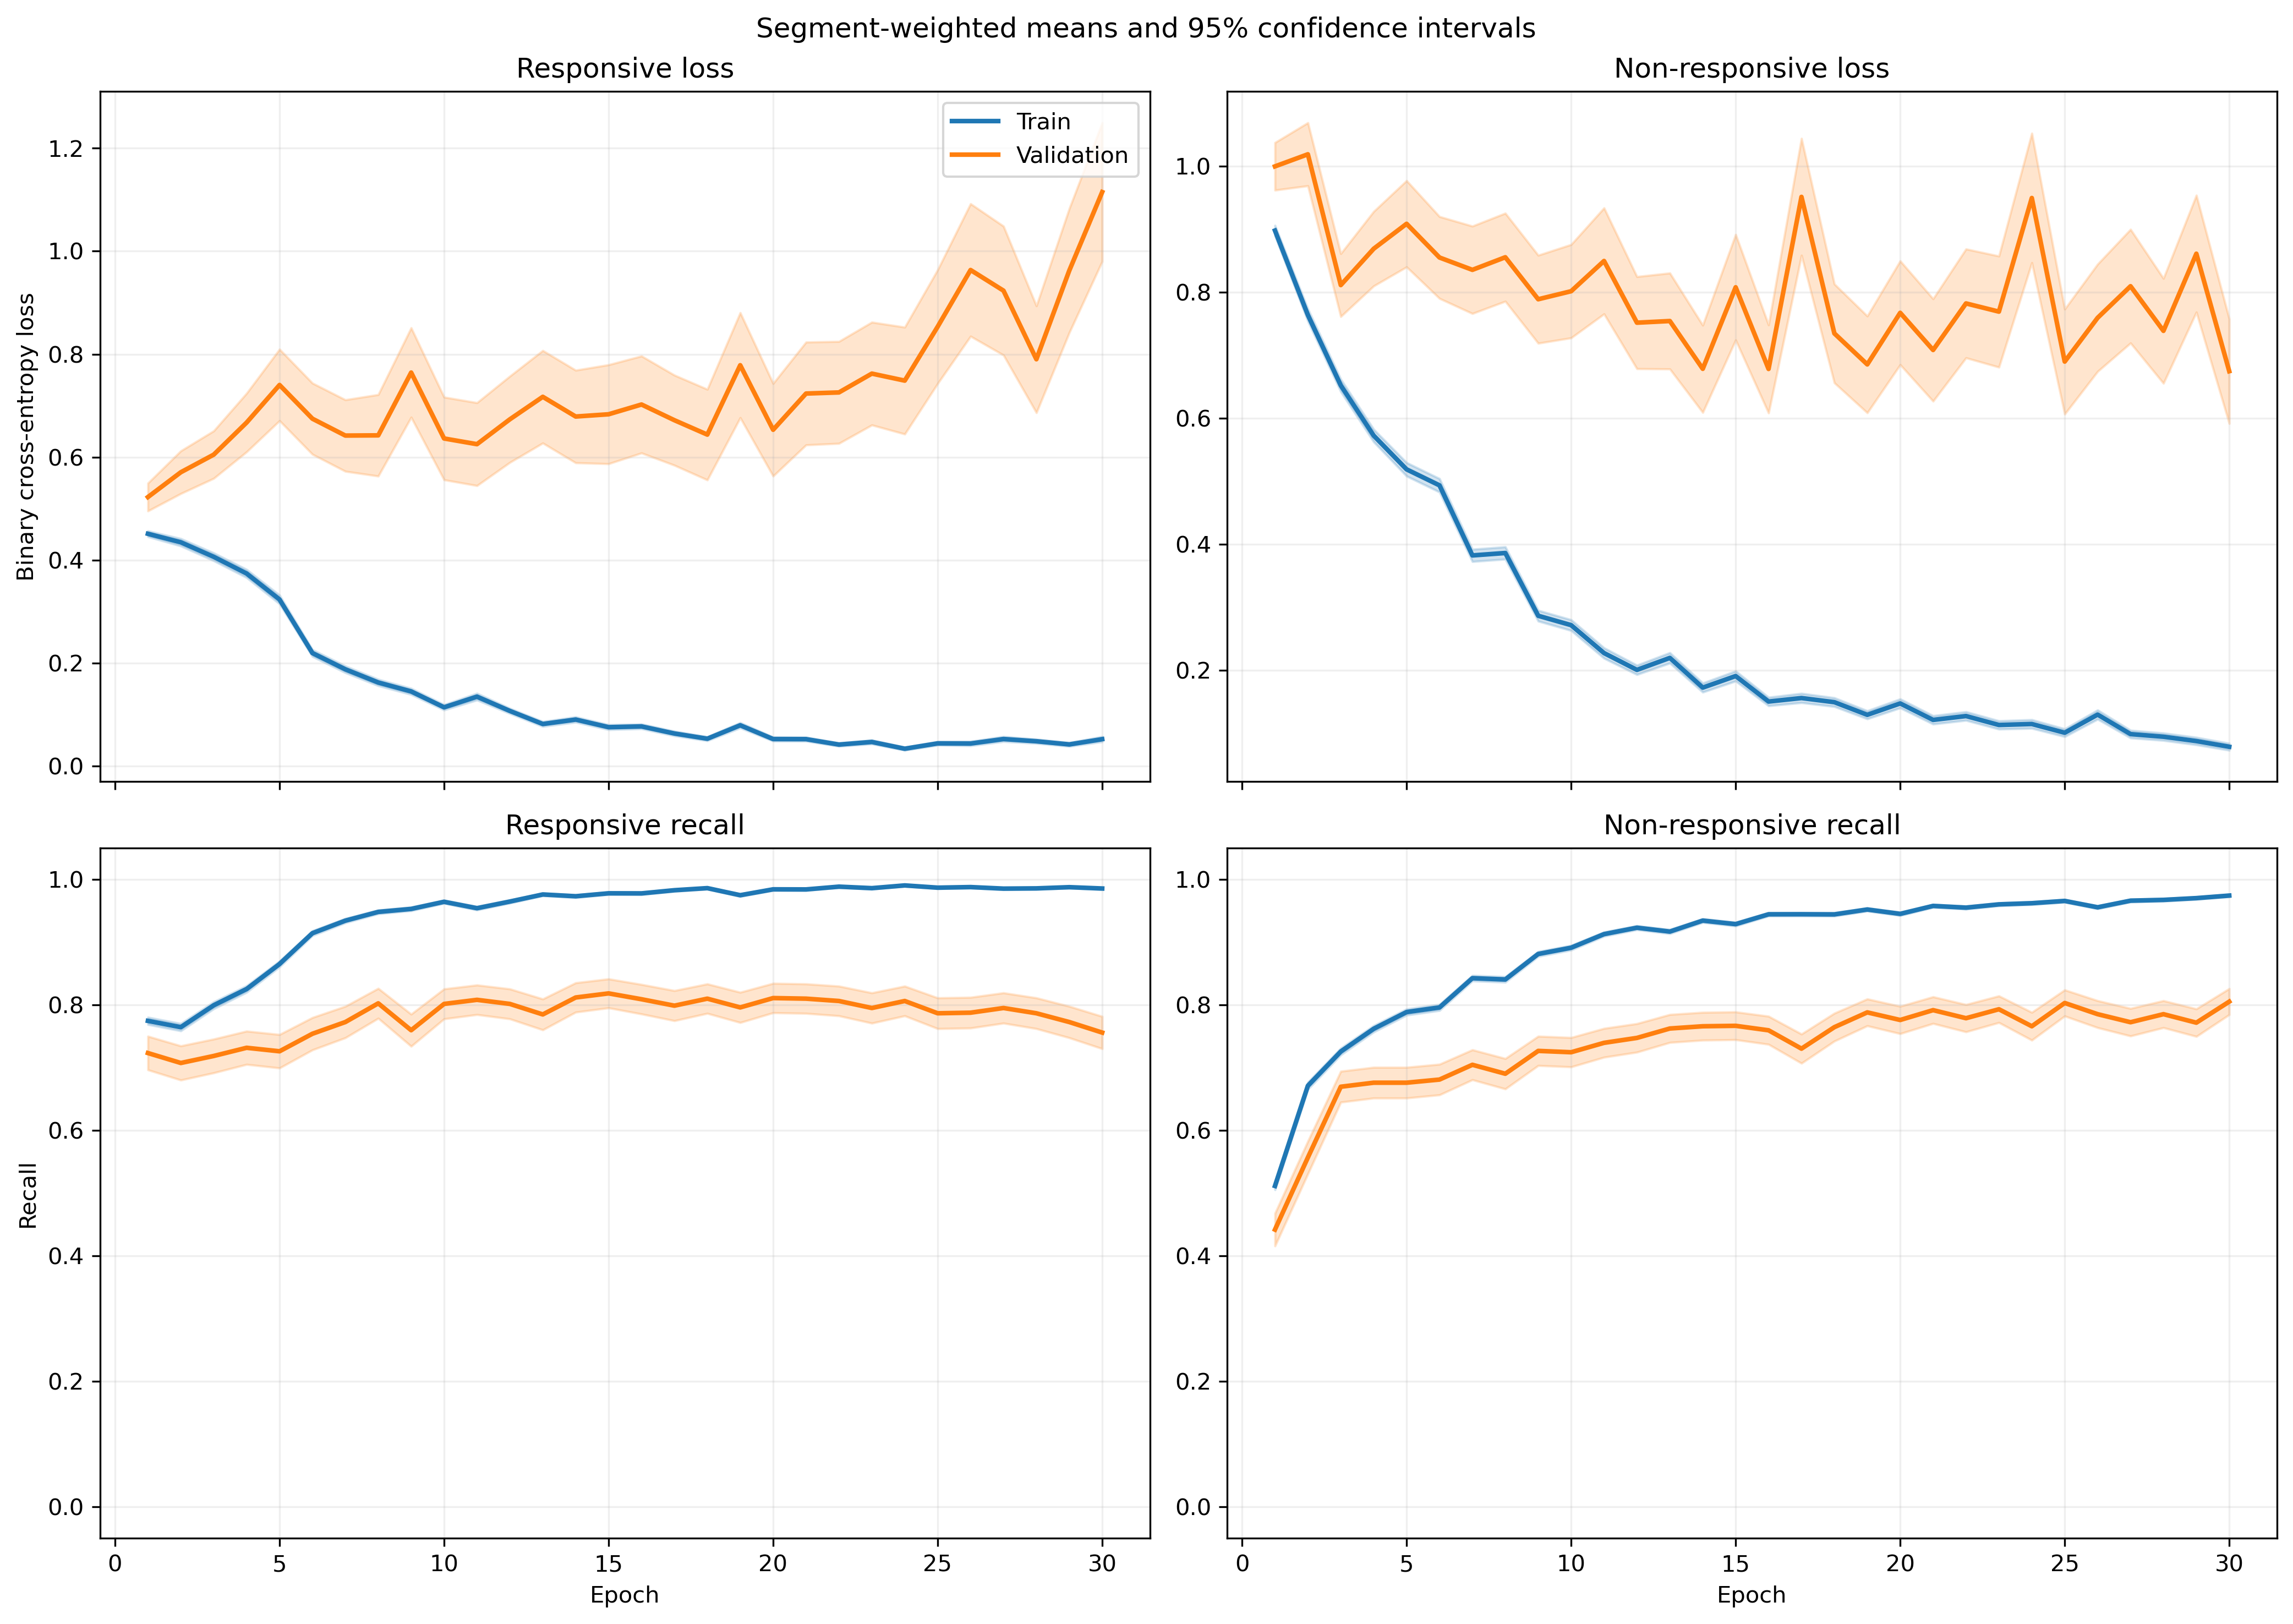

The table this chart was drawn from, first rows:
fold, epoch, split, r_loss, r_loss_count, r_loss_sum, r_loss_sum_sq, r_recall, r_recall_count, r_recall_sum, r_recall_sum_sq, nr_loss, nr_loss_count, nr_loss_sum, nr_loss_sum_sq, nr_recall, nr_recall_count, nr_recall_sum, nr_recall_sum_sq
1, 1, train, 0.4304, 1063, 457.5, 415.8, 0.7817, 1063, 831.0, 831.0, 0.9684, 1401, 1357, 2133, 0.5039, 1401, 706.0, 706.0
1, 1, validation, 0.1125, 10, 1.125, 0.1683, 1.0, 10, 10.0, 10.0, , 0, 0.0, 0.0, , 0, 0.0, 0.0
1, 2, train, 0.4708, 1063, 500.4, 490.7, 0.7686, 1063, 817.0, 817.0, 0.6785, 1401, 950.6, 1208, 0.6674, 1401, 935.0, 935.0
1, 2, validation, 0.1525, 10, 1.525, 0.3977, 1.0, 10, 10.0, 10.0, , 0, 0.0, 0.0, , 0, 0.0, 0.0
1, 3, train, 0.3503, 1063, 372.4, 395.2, 0.826, 1063, 878.0, 878.0, 0.7676, 1401, 1075, 1927, 0.6688, 1401, 937.0, 937.0
1, 3, validation, 0.06427, 10, 0.6427, 0.0826, 1.0, 10, 10.0, 10.0, , 0, 0.0, 0.0, , 0, 0.0, 0.0
1, 4, train, 0.3397, 1063, 361.1, 431.5, 0.8598, 1063, 914.0, 914.0, 0.5951, 1401, 833.8, 1363, 0.7252, 1401, 1016, 1016
1, 4, validation, 0.0691, 10, 0.691, 0.07726, 1.0, 10, 10.0, 10.0, , 0, 0.0, 0.0, , 0, 0.0, 0.0
1, 5, train, 0.3212, 1063, 341.5, 507.3, 0.8683, 1063, 923.0, 923.0, 0.496, 1401, 694.9, 1373, 0.7844, 1401, 1099, 1099
1, 5, validation, 0.04186, 10, 0.4186, 0.03607, 1.0, 10, 10.0, 10.0, , 0, 0.0, 0.0, , 0, 0.0, 0.0
1, 6, train, 0.2054, 1063, 218.3, 265.6, 0.9144, 1063, 972.0, 972.0, 0.4797, 1401, 672.1, 1412, 0.7916, 1401, 1109, 1109
1, 6, validation, 0.0551, 10, 0.551, 0.07505, 1.0, 10, 10.0, 10.0, , 0, 0.0, 0.0, , 0, 0.0, 0.0
1, 7, train, 0.2223, 1063, 236.3, 370.1, 0.9191, 1063, 977.0, 977.0, 0.3076, 1401, 431, 860.2, 0.8694, 1401, 1218, 1218
1, 7, validation, 0.04147, 10, 0.4147, 0.06251, 1.0, 10, 10.0, 10.0, , 0, 0.0, 0.0, , 0, 0.0, 0.0
1, 8, train, 0.2063, 1063, 219.3, 365.6, 0.9257, 1063, 984.0, 984.0, 0.2802, 1401, 392.6, 826.4, 0.8915, 1401, 1249, 1249
1, 8, validation, 0.0289, 10, 0.289, 0.0481, 1.0, 10, 10.0, 10.0, , 0, 0.0, 0.0, , 0, 0.0, 0.0
1, 9, train, 0.115, 1063, 122.2, 154.3, 0.9511, 1063, 1011, 1011, 0.2688, 1401, 376.6, 832.2, 0.8908, 1401, 1248, 1248
1, 9, validation, 0.01726, 10, 0.1726, 0.009708, 1.0, 10, 10.0, 10.0, , 0, 0.0, 0.0, , 0, 0.0, 0.0
1, 10, train, 0.1102, 1063, 117.1, 176.7, 0.9661, 1063, 1027, 1027, 0.1997, 1401, 279.8, 593, 0.9158, 1401, 1283, 1283
1, 10, validation, 0.01914, 10, 0.1914, 0.00895, 1.0, 10, 10.0, 10.0, , 0, 0.0, 0.0, , 0, 0.0, 0.0
1, 11, train, 0.1028, 1063, 109.2, 193.9, 0.9661, 1063, 1027, 1027, 0.2372, 1401, 332.3, 814.3, 0.9065, 1401, 1270, 1270
1, 11, validation, 0.005341, 10, 0.05341, 0.0006456, 1.0, 10, 10.0, 10.0, , 0, 0.0, 0.0, , 0, 0.0, 0.0
1, 12, train, 0.05715, 1063, 60.75, 105.5, 0.9831, 1063, 1045, 1045, 0.2818, 1401, 394.8, 932.6, 0.8908, 1401, 1248, 1248
1, 12, validation, 0.006852, 10, 0.06852, 0.001335, 1.0, 10, 10.0, 10.0, , 0, 0.0, 0.0, , 0, 0.0, 0.0
1, 13, train, 0.05995, 1063, 63.73, 64.43, 0.9831, 1063, 1045, 1045, 0.1762, 1401, 246.9, 565.7, 0.9408, 1401, 1318, 1318
1, 13, validation, 0.05566, 10, 0.5566, 0.2209, 1.0, 10, 10.0, 10.0, , 0, 0.0, 0.0, , 0, 0.0, 0.0
1, 14, train, 0.09329, 1063, 99.16, 153.7, 0.968, 1063, 1029, 1029, 0.1297, 1401, 181.7, 406.1, 0.955, 1401, 1338, 1338
1, 14, validation, 0.02407, 10, 0.2407, 0.02086, 1.0, 10, 10.0, 10.0, , 0, 0.0, 0.0, , 0, 0.0, 0.0
1, 15, train, 0.05408, 1063, 57.48, 91.17, 0.9878, 1063, 1050, 1050, 0.2133, 1401, 298.9, 651.2, 0.9193, 1401, 1288, 1288
1, 15, validation, 0.01639, 10, 0.1639, 0.009101, 1.0, 10, 10.0, 10.0, , 0, 0.0, 0.0, , 0, 0.0, 0.0
1, 16, train, 0.08856, 1063, 94.14, 179.5, 0.9718, 1063, 1033, 1033, 0.1431, 1401, 200.5, 490.6, 0.9479, 1401, 1328, 1328
1, 16, validation, 0.01708, 10, 0.1708, 0.01358, 1.0, 10, 10.0, 10.0, , 0, 0.0, 0.0, , 0, 0.0, 0.0
1, 17, train, 0.04454, 1063, 47.35, 60.06, 0.9915, 1063, 1054, 1054, 0.1427, 1401, 199.9, 433.7, 0.9472, 1401, 1327, 1327
1, 17, validation, 0.005102, 10, 0.05102, 0.0005599, 1.0, 10, 10.0, 10.0, , 0, 0.0, 0.0, , 0, 0.0, 0.0
1, 18, train, 0.04254, 1063, 45.22, 26.2, 0.9878, 1063, 1050, 1050, 0.2289, 1401, 320.7, 761, 0.9108, 1401, 1276, 1276
1, 18, validation, 0.01808, 10, 0.1808, 0.01839, 1.0, 10, 10.0, 10.0, , 0, 0.0, 0.0, , 0, 0.0, 0.0
1, 19, train, 0.1606, 1063, 170.7, 359.8, 0.9398, 1063, 999.0, 999.0, 0.08118, 1401, 113.7, 218.5, 0.9714, 1401, 1361, 1361
1, 19, validation, 0.02222, 10, 0.2222, 0.01549, 1.0, 10, 10.0, 10.0, , 0, 0.0, 0.0, , 0, 0.0, 0.0
1, 20, train, 0.03105, 1063, 33.01, 30, 0.9897, 1063, 1052, 1052, 0.204, 1401, 285.8, 705.9, 0.9243, 1401, 1295, 1295
1, 20, validation, 0.01033, 10, 0.1033, 0.004185, 1.0, 10, 10.0, 10.0, , 0, 0.0, 0.0, , 0, 0.0, 0.0
1, 21, train, 0.02035, 1063, 21.63, 35.2, 0.9925, 1063, 1055, 1055, 0.2239, 1401, 313.6, 973.4, 0.9186, 1401, 1287, 1287
1, 21, validation, 0.001023, 10, 0.01023, 2.9095673198753502e-05, 1.0, 10, 10.0, 10.0, , 0, 0.0, 0.0, , 0, 0.0, 0.0
1, 22, train, 0.0502, 1063, 53.36, 87.98, 0.9887, 1063, 1051, 1051, 0.09706, 1401, 136, 302.4, 0.9657, 1401, 1353, 1353
1, 22, validation, 0.008656, 10, 0.08656, 0.00319, 1.0, 10, 10.0, 10.0, , 0, 0.0, 0.0, , 0, 0.0, 0.0
1, 23, train, 0.04438, 1063, 47.17, 75.46, 0.9925, 1063, 1055, 1055, 0.07239, 1401, 101.4, 295.3, 0.9772, 1401, 1369, 1369
1, 23, validation, 0.01735, 10, 0.1735, 0.01539, 1.0, 10, 10.0, 10.0, , 0, 0.0, 0.0, , 0, 0.0, 0.0
1, 24, train, 0.05353, 1063, 56.9, 129.4, 0.984, 1063, 1046, 1046, 0.05355, 1401, 75.02, 280.5, 0.985, 1401, 1380, 1380
1, 24, validation, 0.00397, 10, 0.0397, 0.0005811, 1.0, 10, 10.0, 10.0, , 0, 0.0, 0.0, , 0, 0.0, 0.0
1, 25, train, 0.03746, 1063, 39.82, 42.58, 0.9915, 1063, 1054, 1054, 0.06648, 1401, 93.14, 244.8, 0.9779, 1401, 1370, 1370
1, 25, validation, 0.01048, 10, 0.1048, 0.003643, 1.0, 10, 10.0, 10.0, , 0, 0.0, 0.0, , 0, 0.0, 0.0
1, 26, train, 0.02958, 1063, 31.44, 47.02, 0.9962, 1063, 1059, 1059, 0.08631, 1401, 120.9, 341.9, 0.9707, 1401, 1360, 1360
1, 26, validation, 0.001784, 10, 0.01784, 6.973905306040251e-05, 1.0, 10, 10.0, 10.0, , 0, 0.0, 0.0, , 0, 0.0, 0.0
1, 27, train, 0.01743, 1063, 18.53, 15.61, 0.9991, 1063, 1062, 1062, 0.093, 1401, 130.3, 338.6, 0.9672, 1401, 1355, 1355
1, 27, validation, 0.003903, 10, 0.03903, 0.0003991, 1.0, 10, 10.0, 10.0, , 0, 0.0, 0.0, , 0, 0.0, 0.0
1, 28, train, 0.06928, 1063, 73.65, 76.34, 0.9765, 1063, 1038, 1038, 0.1676, 1401, 234.8, 441, 0.9372, 1401, 1313, 1313
1, 28, validation, 0.01338, 10, 0.1338, 0.01247, 1.0, 10, 10.0, 10.0, , 0, 0.0, 0.0, , 0, 0.0, 0.0
1, 29, train, 0.0151, 1063, 16.05, 23.67, 0.9991, 1063, 1062, 1062, 0.09134, 1401, 128, 351.8, 0.9714, 1401, 1361, 1361
1, 29, validation, 0.005164, 10, 0.05164, 0.001517, 1.0, 10, 10.0, 10.0, , 0, 0.0, 0.0, , 0, 0.0, 0.0
1, 30, train, 0.02746, 1063, 29.18, 60.5, 0.9934, 1063, 1056, 1056, 0.07097, 1401, 99.43, 291, 0.975, 1401, 1366, 1366
1, 30, validation, 0.006626, 10, 0.06626, 0.002832, 1.0, 10, 10.0, 10.0, , 0, 0.0, 0.0, , 0, 0.0, 0.0
... 1,140 more rows
